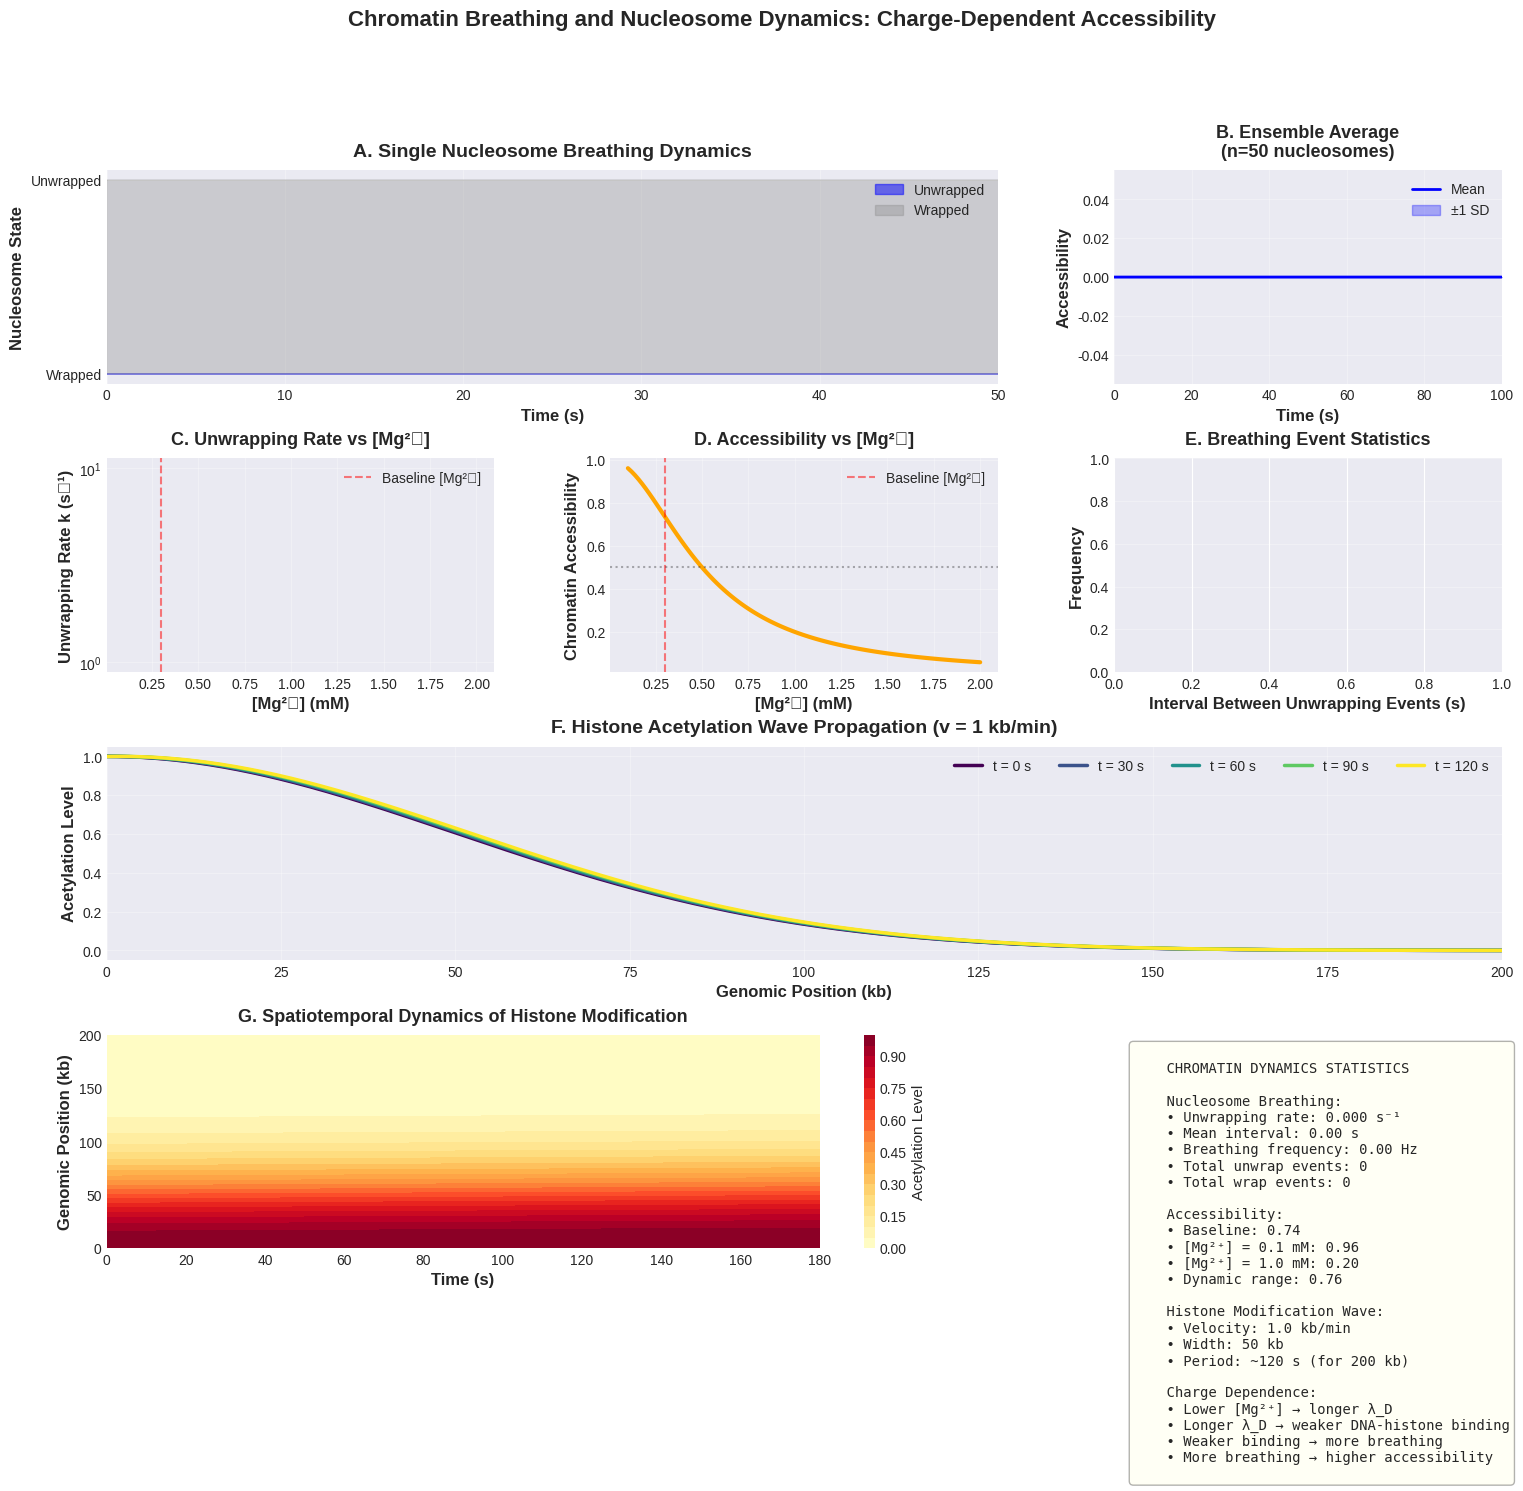

The matplotlib source for this figure:
"""
Script 3: Chromatin Breathing and Nucleosome Dynamics
Simulates charge-dependent nucleosome unwrapping and chromatin accessibility
"""

import numpy as np
import matplotlib
matplotlib.use('Agg')
import matplotlib.pyplot as plt
from matplotlib.gridspec import GridSpec
import seaborn as sns
from scipy.integrate import odeint

plt.style.use('seaborn-v0_8-darkgrid')
sns.set_palette("husl")
plt.rcParams['figure.figsize'] = (18, 14)

# Constants
k_B = 1.38e-23
T = 310
e = 1.6e-19

def nucleosome_unwrapping_rate(Mg_conc, K_conc=140):
    """
    Calculate nucleosome unwrapping rate based on electrostatic energy
    """
    # Debye length
    I = 0.5 * (K_conc + 4 * Mg_conc) / 1000  # Convert to M
    epsilon_0 = 8.85e-12
    epsilon_r = 78
    N_A = 6.022e23
    lambda_D = np.sqrt((epsilon_0 * epsilon_r * k_B * T) / (2 * N_A * e**2 * I))

    # Electrostatic energy difference (wrapped vs unwrapped)
    Q_DNA = -294 * e  # 147 bp
    Q_histone = 200 * e
    r_wrap = 2e-9  # wrapped distance (m)
    r_unwrap = 10e-9  # unwrapped distance (m)

    E_wrap = (Q_DNA * Q_histone) / (4 * np.pi * epsilon_0 * epsilon_r * r_wrap) * np.exp(-r_wrap/lambda_D)
    E_unwrap = (Q_DNA * Q_histone) / (4 * np.pi * epsilon_0 * epsilon_r * r_unwrap) * np.exp(-r_unwrap/lambda_D)

    Delta_E = E_unwrap - E_wrap

    # Unwrapping rate (Arrhenius)
    k0 = 1.0  # baseline rate (1/s)
    k_unwrap = k0 * np.exp(-abs(Delta_E) / (k_B * T))

    return k_unwrap

def chromatin_accessibility(Mg_conc):
    """
    Calculate chromatin accessibility (0-1 scale)
    Lower [Mg2+] → higher accessibility
    """
    # Empirical sigmoid model
    Mg_half = 0.5  # Half-maximal [Mg2+]
    hill = 2

    accessibility = 1 / (1 + (Mg_conc / Mg_half)**hill)

    return accessibility

def simulate_nucleosome_breathing(duration=100, Mg_oscillation=True):
    """
    Simulate nucleosome breathing (wrapped/unwrapped transitions)
    """
    dt = 0.01
    time = np.arange(0, duration, dt)

    # State: 0 = wrapped, 1 = unwrapped
    state = np.zeros_like(time)
    state[0] = 0  # Start wrapped

    unwrap_times = []
    wrap_times = []

    for i in range(1, len(time)):
        t = time[i]

        # Oscillating [Mg2+]
        if Mg_oscillation:
            Mg = 0.3 + 0.15 * np.cos(2 * np.pi * t / 5.0)
        else:
            Mg = 0.3

        k_unwrap = nucleosome_unwrapping_rate(Mg)
        k_wrap = 2.0  # Wrapping is faster (more favorable)

        if state[i-1] == 0:  # Currently wrapped
            # Probability of unwrapping
            p_unwrap = k_unwrap * dt
            if np.random.rand() < p_unwrap:
                state[i] = 1
                unwrap_times.append(t)
            else:
                state[i] = 0
        else:  # Currently unwrapped
            # Probability of wrapping
            p_wrap = k_wrap * dt
            if np.random.rand() < p_wrap:
                state[i] = 0
                wrap_times.append(t)
            else:
                state[i] = 1

    return time, state, unwrap_times, wrap_times

def histone_modification_wave(x, t, v_wave=1.0, width=50):
    """
    Simulate propagating histone acetylation wave
    x: position (kb)
    t: time (s)
    v_wave: wave velocity (kb/min)
    width: wave width (kb)
    """
    # Convert velocity to kb/s
    v = v_wave / 60

    # Wave center position
    x_center = v * t

    # Gaussian wave
    acetylation = np.exp(-((x - x_center)**2) / (2 * width**2))

    return acetylation

if __name__ == "__main__":
    # Run simulations
    time_breath, state_breath, unwrap_times, wrap_times = simulate_nucleosome_breathing(duration=100)

    # Multiple realizations for statistics
    n_realizations = 50
    all_states = []
    for _ in range(n_realizations):
        _, state, _, _ = simulate_nucleosome_breathing(duration=100)
        all_states.append(state)

    mean_accessibility = np.mean(all_states, axis=0)
    std_accessibility = np.std(all_states, axis=0)

    # Histone modification wave
    x_positions = np.linspace(0, 200, 500)  # kb
    time_points = [0, 30, 60, 90, 120]  # seconds
    acetylation_profiles = []

    for t in time_points:
        acetyl = histone_modification_wave(x_positions, t, v_wave=1.0)
        acetylation_profiles.append(acetyl)

    # Create figure
    fig = plt.figure(figsize=(18, 14))
    gs = GridSpec(4, 3, figure=fig, hspace=0.35, wspace=0.3)

    # Panel A: Single nucleosome breathing trajectory
    ax1 = fig.add_subplot(gs[0, :2])
    ax1.fill_between(time_breath, 0, state_breath, alpha=0.5, color='blue', label='Unwrapped')
    ax1.fill_between(time_breath, state_breath, 1, alpha=0.3, color='gray', label='Wrapped')
    ax1.set_xlabel('Time (s)', fontsize=12, fontweight='bold')
    ax1.set_ylabel('Nucleosome State', fontsize=12, fontweight='bold')
    ax1.set_title('A. Single Nucleosome Breathing Dynamics', fontsize=14, fontweight='bold', pad=10)
    ax1.set_yticks([0, 1])
    ax1.set_yticklabels(['Wrapped', 'Unwrapped'])
    ax1.legend(loc='upper right')
    ax1.grid(True, alpha=0.3, axis='x')
    ax1.set_xlim(0, 50)

    # Panel B: Average accessibility over time
    ax2 = fig.add_subplot(gs[0, 2])
    ax2.plot(time_breath, mean_accessibility, 'b-', linewidth=2, label='Mean')
    ax2.fill_between(time_breath,
                    mean_accessibility - std_accessibility,
                    mean_accessibility + std_accessibility,
                    alpha=0.3, color='blue', label='±1 SD')
    ax2.set_xlabel('Time (s)', fontsize=12, fontweight='bold')
    ax2.set_ylabel('Accessibility', fontsize=12, fontweight='bold')
    ax2.set_title('B. Ensemble Average\n(n=50 nucleosomes)', fontsize=13, fontweight='bold', pad=10)
    ax2.legend()
    ax2.grid(True, alpha=0.3)
    ax2.set_xlim(0, 100)

    # Panel C: Unwrapping rate vs [Mg2+]
    ax3 = fig.add_subplot(gs[1, 0])
    Mg_range = np.linspace(0.1, 2.0, 100)
    k_unwrap_range = [nucleosome_unwrapping_rate(Mg) for Mg in Mg_range]

    ax3.plot(Mg_range, k_unwrap_range, 'purple', linewidth=3)
    ax3.axvline(0.3, color='r', linestyle='--', alpha=0.5, label='Baseline [Mg²⁺]')
    ax3.set_xlabel('[Mg²⁺] (mM)', fontsize=12, fontweight='bold')
    ax3.set_ylabel('Unwrapping Rate k (s⁻¹)', fontsize=12, fontweight='bold')
    ax3.set_title('C. Unwrapping Rate vs [Mg²⁺]', fontsize=13, fontweight='bold', pad=10)
    ax3.legend()
    ax3.grid(True, alpha=0.3)
    ax3.set_yscale('log')

    # Panel D: Chromatin accessibility vs [Mg2+]
    ax4 = fig.add_subplot(gs[1, 1])
    accessibility_range = [chromatin_accessibility(Mg) for Mg in Mg_range]

    ax4.plot(Mg_range, accessibility_range, 'orange', linewidth=3)
    ax4.axvline(0.3, color='r', linestyle='--', alpha=0.5, label='Baseline [Mg²⁺]')
    ax4.axhline(0.5, color='k', linestyle=':', alpha=0.3)
    ax4.set_xlabel('[Mg²⁺] (mM)', fontsize=12, fontweight='bold')
    ax4.set_ylabel('Chromatin Accessibility', fontsize=12, fontweight='bold')
    ax4.set_title('D. Accessibility vs [Mg²⁺]', fontsize=13, fontweight='bold', pad=10)
    ax4.legend()
    ax4.grid(True, alpha=0.3)

    # Panel E: Dwell time distributions
    ax5 = fig.add_subplot(gs[1, 2])

    # Calculate dwell times
    if len(unwrap_times) > 1:
        unwrap_intervals = np.diff(unwrap_times)
        ax5.hist(unwrap_intervals, bins=20, alpha=0.7, color='blue', edgecolor='black', label='Unwrapping intervals')
        ax5.axvline(np.mean(unwrap_intervals), color='r', linestyle='--', linewidth=2,
                    label=f'Mean: {np.mean(unwrap_intervals):.2f} s')

    ax5.set_xlabel('Interval Between Unwrapping Events (s)', fontsize=12, fontweight='bold')
    ax5.set_ylabel('Frequency', fontsize=12, fontweight='bold')
    ax5.set_title('E. Breathing Event Statistics', fontsize=13, fontweight='bold', pad=10)
    ax5.legend()
    ax5.grid(True, alpha=0.3, axis='y')

    # Panel F: Histone modification wave propagation
    ax6 = fig.add_subplot(gs[2, :])

    colors_wave = plt.cm.viridis(np.linspace(0, 1, len(time_points)))
    for i, (t, acetyl, color) in enumerate(zip(time_points, acetylation_profiles, colors_wave)):
        ax6.plot(x_positions, acetyl, linewidth=2.5, color=color, label=f't = {t} s')

    ax6.set_xlabel('Genomic Position (kb)', fontsize=12, fontweight='bold')
    ax6.set_ylabel('Acetylation Level', fontsize=12, fontweight='bold')
    ax6.set_title('F. Histone Acetylation Wave Propagation (v = 1 kb/min)', fontsize=14, fontweight='bold', pad=10)
    ax6.legend(loc='upper right', ncol=5)
    ax6.grid(True, alpha=0.3)
    ax6.set_xlim(0, 200)

    # Panel G: 2D heatmap of acetylation wave
    ax7 = fig.add_subplot(gs[3, :2])

    time_grid = np.linspace(0, 180, 200)
    x_grid = np.linspace(0, 200, 300)
    T_grid, X_grid = np.meshgrid(time_grid, x_grid)

    acetylation_2d = np.zeros_like(T_grid)
    for i in range(len(x_grid)):
        for j in range(len(time_grid)):
            acetylation_2d[i, j] = histone_modification_wave(x_grid[i], time_grid[j])

    im = ax7.contourf(T_grid, X_grid, acetylation_2d, levels=20, cmap='YlOrRd')
    ax7.set_xlabel('Time (s)', fontsize=12, fontweight='bold')
    ax7.set_ylabel('Genomic Position (kb)', fontsize=12, fontweight='bold')
    ax7.set_title('G. Spatiotemporal Dynamics of Histone Modification', fontsize=13, fontweight='bold', pad=10)
    cbar = plt.colorbar(im, ax=ax7)
    cbar.set_label('Acetylation Level', fontsize=11)

    # Panel H: Summary statistics
    ax8 = fig.add_subplot(gs[3, 2])
    ax8.axis('off')

    # Calculate statistics
    mean_unwrap_rate = nucleosome_unwrapping_rate(0.3)
    mean_accessibility = chromatin_accessibility(0.3)

    if len(unwrap_times) > 1:
        mean_interval = np.mean(np.diff(unwrap_times))
        breathing_freq = 1 / mean_interval
    else:
        mean_interval = 0
        breathing_freq = 0

    stats_text = f"""
    CHROMATIN DYNAMICS STATISTICS

    Nucleosome Breathing:
    • Unwrapping rate: {mean_unwrap_rate:.3f} s⁻¹
    • Mean interval: {mean_interval:.2f} s
    • Breathing frequency: {breathing_freq:.2f} Hz
    • Total unwrap events: {len(unwrap_times)}
    • Total wrap events: {len(wrap_times)}

    Accessibility:
    • Baseline: {mean_accessibility:.2f}
    • [Mg²⁺] = 0.1 mM: {chromatin_accessibility(0.1):.2f}
    • [Mg²⁺] = 1.0 mM: {chromatin_accessibility(1.0):.2f}
    • Dynamic range: {chromatin_accessibility(0.1) - chromatin_accessibility(1.0):.2f}

    Histone Modification Wave:
    • Velocity: 1.0 kb/min
    • Width: 50 kb
    • Period: ~120 s (for 200 kb)

    Charge Dependence:
    • Lower [Mg²⁺] → longer λ_D
    • Longer λ_D → weaker DNA-histone binding
    • Weaker binding → more breathing
    • More breathing → higher accessibility
    """

    ax8.text(0.05, 0.95, stats_text, transform=ax8.transAxes,
            fontsize=10, verticalalignment='top', fontfamily='monospace',
            bbox=dict(boxstyle='round', facecolor='lightyellow', alpha=0.3))

    plt.suptitle('Chromatin Breathing and Nucleosome Dynamics: Charge-Dependent Accessibility',
                fontsize=16, fontweight='bold', y=0.995)

    plt.savefig('figure3_chromatin_breathing.png', dpi=300, bbox_inches='tight')
    plt.savefig('figure3_chromatin_breathing.pdf', bbox_inches='tight')
    print("Figure 3 saved: figure3_chromatin_breathing.png/pdf")
    plt.show()
